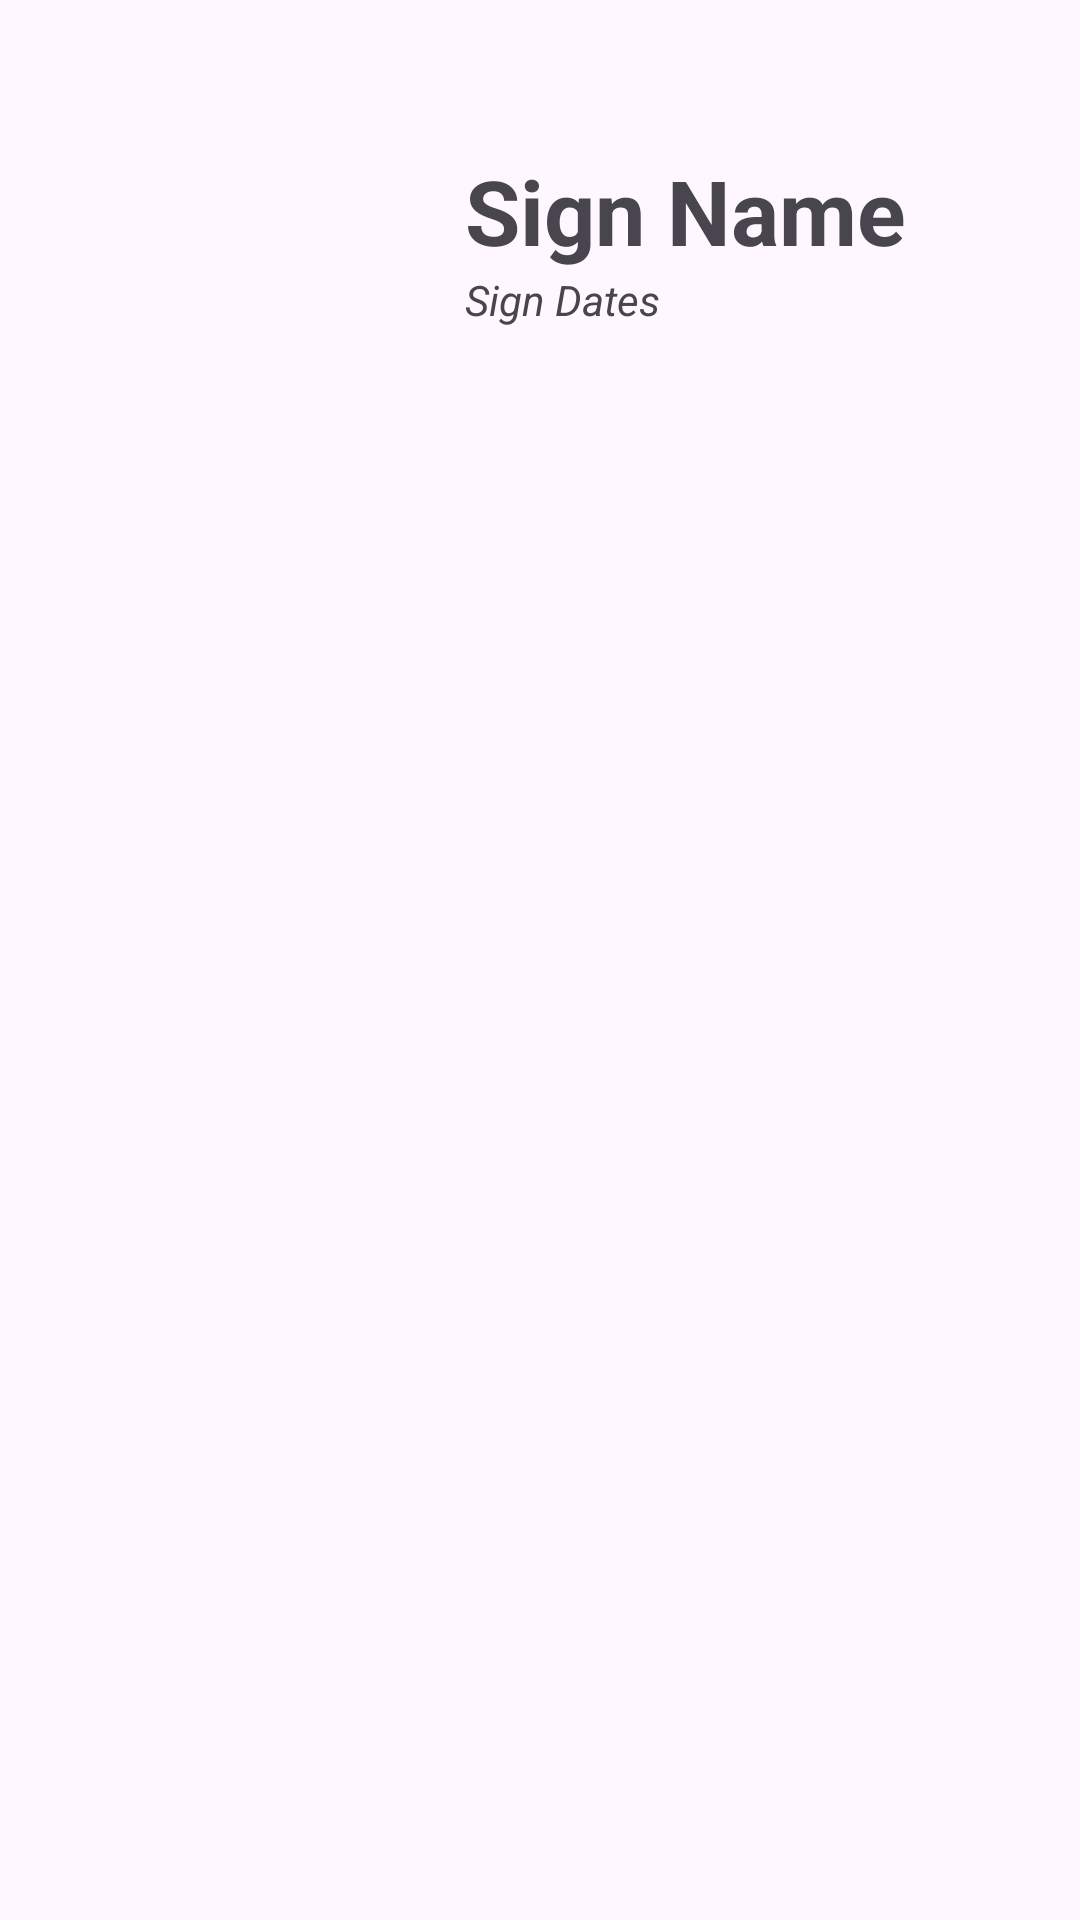

Produce the Android XML layout that renders to this screen, including the resource entries it uses.
<!-- AndroidManifest.xml: application theme Theme.HorosExercise -->
<!-- res/layout/items_zodiac.xml -->
<?xml version="1.0" encoding="utf-8"?>
<LinearLayout xmlns:android="http://schemas.android.com/apk/res/android"
    xmlns:app="http://schemas.android.com/apk/res-auto"
    android:layout_width="match_parent"
    android:layout_height="wrap_content"
    android:orientation="horizontal"
    android:paddingStart="20dp"
    android:paddingTop="20dp">

    <ImageView
        android:id="@+id/ivIcon"
        android:layout_width="120dp"
        android:layout_height="120dp"
        android:src="@drawable/aquarius_icon"
        app:tint="@color/icon_color" />

    <LinearLayout
        android:layout_width="match_parent"
        android:layout_height="wrap_content"
        android:orientation="vertical"
        android:paddingStart="15dp"
        android:paddingTop="30dp">

        <TextView
        android:id="@+id/ivName"
        android:layout_width="match_parent"
        android:layout_height="wrap_content"
        android:text="Sign Name"
        android:textSize="30dp"
        android:textStyle="bold"/>

        <TextView
        android:id="@+id/ivDate"
        android:layout_width="match_parent"
        android:layout_height="wrap_content"
        android:text="Sign Dates"
        android:textStyle="italic"/>

    </LinearLayout>


</LinearLayout>
<!-- resources referenced by this layout -->
<resources>
  <color name="icon_color">#FF000000</color>
  <style name="Theme.HorosExercise" parent="Base.Theme.HorosExercise" />
  <style name="Base.Theme.HorosExercise" parent="Theme.Material3.DayNight.NoActionBar">
          
          
      </style>
</resources>
